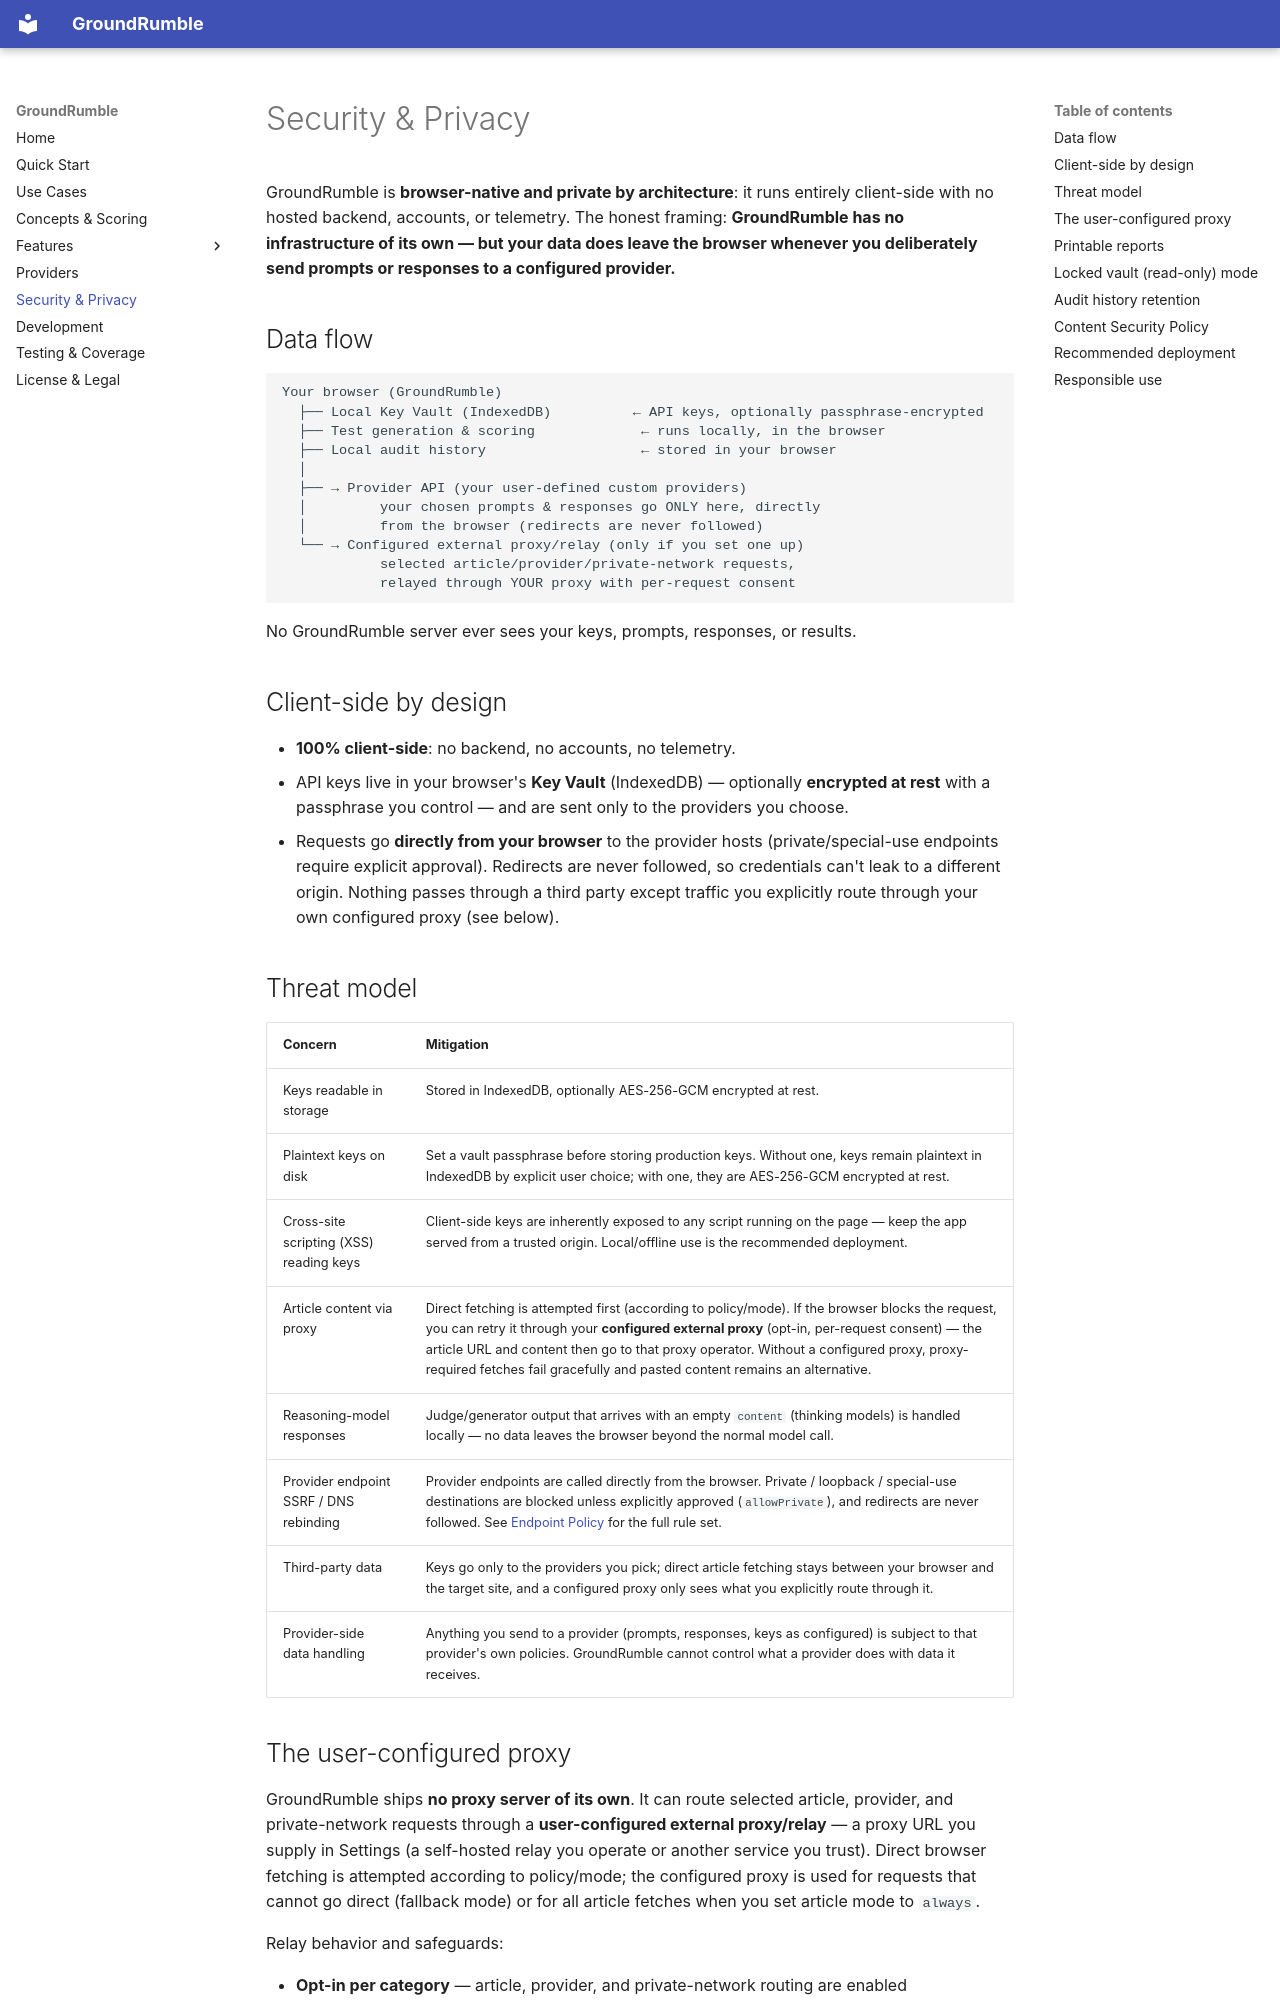

repository: TheDead91/GroundRumble · page: security/index.html · generator: mkdocs

# Security & Privacy

GroundRumble is **browser-native and private by architecture**: it runs entirely client-side with no hosted backend,
accounts, or telemetry. The honest framing: **GroundRumble has no infrastructure of its own — but your data does leave
the browser whenever you deliberately send prompts or responses to a configured provider.**

## Data flow

```
Your browser (GroundRumble)
  ├── Local Key Vault (IndexedDB)          ← API keys, optionally passphrase-encrypted
  ├── Test generation & scoring             ← runs locally, in the browser
  ├── Local audit history                   ← stored in your browser
  │
  ├── → Provider API (your user-defined custom providers)
  │         your chosen prompts & responses go ONLY here, directly
  │         from the browser (redirects are never followed)
  └── → Configured external proxy/relay (only if you set one up)
            selected article/provider/private-network requests,
            relayed through YOUR proxy with per-request consent
```

No GroundRumble server ever sees your keys, prompts, responses, or results.

## Client-side by design

- **100% client-side**: no backend, no accounts, no telemetry.
- API keys live in your browser's **Key Vault** (IndexedDB) — optionally **encrypted at rest** with a passphrase you
  control — and are sent only to the providers you choose.
- Requests go **directly from your browser** to the provider hosts (private/special-use endpoints require explicit
  approval). Redirects are never followed, so credentials can't leak to a different origin. Nothing passes through a
  third party except traffic you explicitly route through your own configured proxy (see below).

## Threat model

| Concern | Mitigation |
| --- | --- |
| Keys readable in storage | Stored in IndexedDB, optionally AES-256-GCM encrypted at rest. |
| Plaintext keys on disk | Set a vault passphrase before storing production keys. Without one, keys remain plaintext in IndexedDB by explicit user choice; with one, they are AES-256-GCM encrypted at rest. |
| Cross-site scripting (XSS) reading keys | Client-side keys are inherently exposed to any script running on the page — keep the app served from a trusted origin. Local/offline use is the recommended deployment. |
| Article content via proxy | Direct fetching is attempted first (according to policy/mode). If the browser blocks the request, you can retry it through your **configured external proxy** (opt-in, per-request consent) — the article URL and content then go to that proxy operator. Without a configured proxy, proxy-required fetches fail gracefully and pasted content remains an alternative. |
| Reasoning-model responses | Judge/generator output that arrives with an empty `content` (thinking models) is handled locally — no data leaves the browser beyond the normal model call. |
| Provider endpoint SSRF / DNS rebinding | Provider endpoints are called directly from the browser. Private / loopback / special-use destinations are blocked unless explicitly approved (`allowPrivate`), and redirects are never followed. See [Endpoint Policy](security/endpoint-policy.md) for the full rule set. |
| Third-party data | Keys go only to the providers you pick; direct article fetching stays between your browser and the target site, and a configured proxy only sees what you explicitly route through it. |
| Provider-side data handling | Anything you send to a provider (prompts, responses, keys as configured) is subject to that provider's own policies. GroundRumble cannot control what a provider does with data it receives. |
